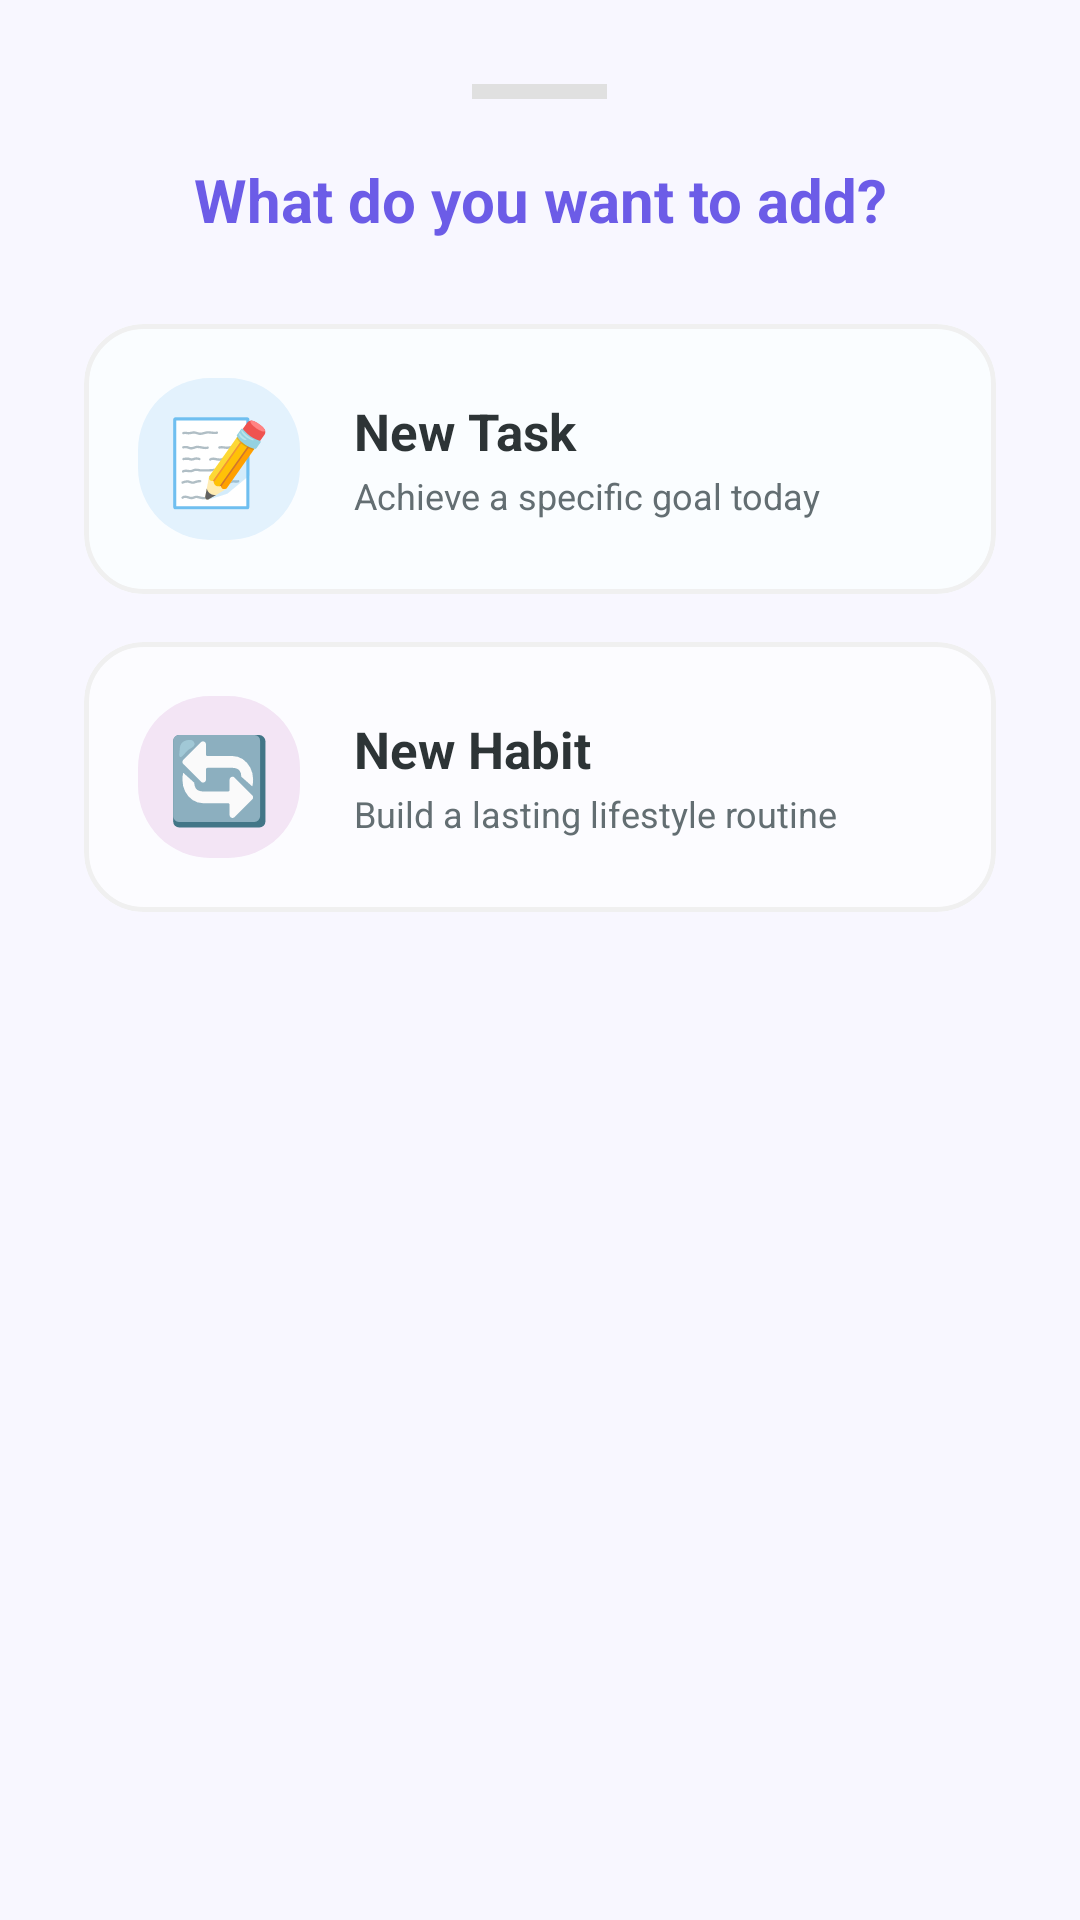

This screen was rendered from an Android layout file. Write that file and the resources it references.
<!-- AndroidManifest.xml: application theme Theme.HabitApp -->
<!-- res/layout/dialog_add_choice.xml -->
<?xml version="1.0" encoding="utf-8"?>
<LinearLayout xmlns:android="http://schemas.android.com/apk/res/android"
    xmlns:app="http://schemas.android.com/apk/res-auto"
    android:layout_width="match_parent"
    android:layout_height="wrap_content"
    android:orientation="vertical"
    android:padding="28dp"
    android:background="@drawable/bg_floating_card">

    <View
        android:layout_width="45dp"
        android:layout_height="5dp"
        android:layout_gravity="center_horizontal"
        android:background="#E0E0E0"
        android:layout_marginBottom="20dp" />

    <TextView
        android:layout_width="match_parent"
        android:layout_height="wrap_content"
        android:text="@string/add_options_title"
        android:textSize="20sp"
        android:textStyle="bold"
        android:gravity="center"
        android:textColor="?attr/colorPrimary"
        android:layout_marginBottom="28dp" />

    
    <com.google.android.material.card.MaterialCardView
        android:id="@+id/btnChoiceTask"
        android:layout_width="match_parent"
        android:layout_height="wrap_content"
        app:cardCornerRadius="20dp"
        app:cardElevation="0dp"
        app:strokeWidth="1.5dp"
        app:strokeColor="#F0F0F0"
        android:clickable="true"
        android:focusable="true">
        <LinearLayout
            android:layout_width="match_parent"
            android:layout_height="wrap_content"
            android:orientation="horizontal"
            android:gravity="center_vertical"
            android:padding="18dp"
            android:background="#052196F3"> 
            <TextView
                android:layout_width="54dp"
                android:layout_height="54dp"
                android:text="📝"
                android:textSize="28sp"
                android:gravity="center"
                android:background="@drawable/bg_item_circle"
                android:backgroundTint="#E3F2FD" />
            <LinearLayout
                android:layout_width="0dp"
                android:layout_height="wrap_content"
                android:layout_weight="1"
                android:orientation="vertical"
                android:layout_marginStart="18dp">
                <TextView
                    android:layout_width="wrap_content"
                    android:layout_height="wrap_content"
                    android:text="@string/new_task"
                    android:textSize="17sp"
                    android:textStyle="bold"
                    android:textColor="@color/text_dark" />
                <TextView
                    android:layout_width="wrap_content"
                    android:layout_height="wrap_content"
                    android:text="Achieve a specific goal today"
                    android:textSize="12sp"
                    android:textColor="@color/text_gray"
                    android:layout_marginTop="2dp" />
            </LinearLayout>
        </LinearLayout>
    </com.google.android.material.card.MaterialCardView>

    <View android:layout_width="match_parent" android:layout_height="16dp" />

    
    <com.google.android.material.card.MaterialCardView
        android:id="@+id/btnChoiceHabit"
        android:layout_width="match_parent"
        android:layout_height="wrap_content"
        app:cardCornerRadius="20dp"
        app:cardElevation="0dp"
        app:strokeWidth="1.5dp"
        app:strokeColor="#F0F0F0"
        android:clickable="true"
        android:focusable="true">
        <LinearLayout
            android:layout_width="match_parent"
            android:layout_height="wrap_content"
            android:orientation="horizontal"
            android:gravity="center_vertical"
            android:padding="18dp"
            android:background="#056C5CE7"> 
            <TextView
                android:layout_width="54dp"
                android:layout_height="54dp"
                android:text="🔄"
                android:textSize="28sp"
                android:gravity="center"
                android:background="@drawable/bg_item_circle"
                android:backgroundTint="#F3E5F5" />
            <LinearLayout
                android:layout_width="0dp"
                android:layout_height="wrap_content"
                android:layout_weight="1"
                android:orientation="vertical"
                android:layout_marginStart="18dp">
                <TextView
                    android:layout_width="wrap_content"
                    android:layout_height="wrap_content"
                    android:text="@string/new_habit"
                    android:textSize="17sp"
                    android:textStyle="bold"
                    android:textColor="@color/text_dark" />
                <TextView
                    android:layout_width="wrap_content"
                    android:layout_height="wrap_content"
                    android:text="Build a lasting lifestyle routine"
                    android:textSize="12sp"
                    android:textColor="@color/text_gray"
                    android:layout_marginTop="2dp" />
            </LinearLayout>
        </LinearLayout>
    </com.google.android.material.card.MaterialCardView>

</LinearLayout>
<!-- resources referenced by this layout -->
<resources>
  <color name="text_dark">#2D3436</color>
  <color name="text_gray">#636E72</color>
  <!-- drawable bg_item_circle (drawable) -->
  <?xml version="1.0" encoding="utf-8"?>
  <shape xmlns:android="http://schemas.android.com/apk/res/android">
      <solid android:color="@color/bg_light_purple" />
      <corners android:radius="24dp" />
  </shape>
  <string name="add_options_title">What do you want to add?</string>
  <string name="new_habit">New Habit</string>
  <string name="new_task">New Task</string>
  <style name="Theme.HabitApp" parent="Theme.Material3.DayNight.NoActionBar">
          <item name="colorPrimary">@color/brand_purple</item>
          <item name="colorOnPrimary">@color/white</item>
          <item name="colorPrimaryContainer">@color/brand_purple_light</item>
          <item name="colorOnPrimaryContainer">@color/brand_purple_dark</item>
          <item name="android:windowBackground">@color/bg_light_purple</item>
          <item name="colorSurface">@color/white</item>
          <item name="colorOnSurface">@color/text_dark</item>
          <item name="colorOutline">#E0E0E0</item>
          <item name="alertDialogTheme">@style/PurpleAlertDialog</item>
  
          
          <item name="android:colorControlActivated">?attr/colorPrimary</item>
          <item name="android:colorControlNormal">#757575</item>
  
          
          <item name="themeDecorationEmoji">✨</item>
      </style>
  <color name="bg_light_purple">#F8F7FF</color>
  <color name="brand_purple">#6C5CE7</color>
  <color name="white">#FFFFFFFF</color>
  <color name="brand_purple_light">#A29BFE</color>
  <color name="brand_purple_dark">#4834D4</color>
  <style name="PurpleAlertDialog" parent="Theme.Material3.DayNight.Dialog.Alert">
          <item name="android:windowBackground">@drawable/bg_rounded_dialog</item>
          <item name="colorAccent">?attr/colorPrimary</item>
          <item name="colorPrimary">?attr/colorPrimary</item>
      </style>
  <!-- drawable bg_rounded_dialog (drawable) -->
  <?xml version="1.0" encoding="utf-8"?>
  <inset xmlns:android="http://schemas.android.com/apk/res/android"
      android:insetLeft="16dp"
      android:insetRight="16dp"
      android:insetTop="16dp"
      android:insetBottom="16dp">
      <shape android:shape="rectangle">
          <solid android:color="@color/white" />
          <corners android:radius="24dp" />
          <stroke android:width="1dp" android:color="@color/brand_purple_light" />
      </shape>
  </inset>
</resources>
